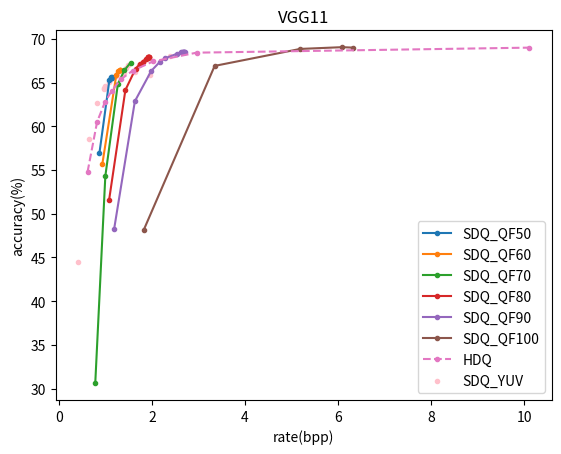
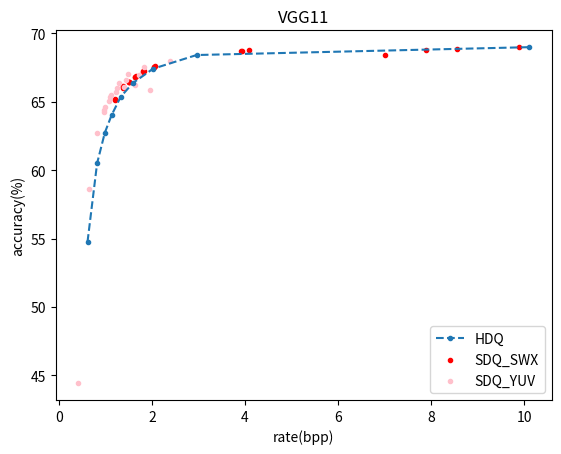

Python code for these plots, in order:
import numpy as np
import matplotlib.pyplot as plt


SDQ_acc= [
44.432,
58.596,
62.678,
64.23,
64.362,
64.578,
65.046,
65.322,
65.478,
65.734,
66.03,
66.372,
66.05,
66.616,
67.044,
66.224,
66.988,
67.504,
65.838,
67.976,
# 63.818,
# 65.6,
# 67.358,
]

SDQ_bpp=[
0.4129337863,
0.6402428947,
0.8299257332,
0.9638630792,
0.9770054287,
0.9903201861,
1.079388675,
1.098559429,
1.118088631,
1.22455697,
1.254720472,
1.285410294,
1.393180182,
1.443150623,
1.494850695,
1.630139532,
1.721899222,
1.825344672,
1.963265353,
2.378258268,
# 3.311368215,
# 3.599311,
# 4.131443199,
]


vgg_jpeg_acc = [33.282, 54.762, 60.49, 62.736, 64.004, 65.352, 66.354, 67.41, 68.412, 68.986]
vgg_jpeg_bpp = [0.3822962079, 0.6160215632, 0.821426690715998, 0.987924535, 1.131426451, 1.327681325, 1.586540155, 2.024759671, 2.96028335, 10.10468878]


def maxRate(acc, bpp, th):
    new_acc = []
    new_bpp = []
    for idx, b in enumerate(bpp):
        if b > th:
            new_acc.append(acc[idx])
            new_bpp.append(bpp[idx])
    return new_acc, new_bpp

def concave(vgg_jpeg_acc, vgg_jpeg_bpp):
    new_acc = []
    new_bpp = []
    for idx, b in enumerate(bpp):
        if b > th:
            new_acc.append(acc[idx])
            new_bpp.append(bpp[idx])
    return new_acc, new_bpp


# VGG11

min_rate = 0.5

vgg_qf50_acc = [56.93, 65.26, 65.50, 65.59, 65.55, 65.62]
vgg_qf50_bpp = [0.8717956941, 1.08562427, 1.113521173, 1.130422168, 1.133574012, 1.135881871]

vgg_qf60_acc = [55.73, 65.84, 66.324, 66.438, 66.402, 66.38]
vgg_qf60_bpp = [0.9356502687, 1.233955427, 1.277982205, 1.304607234, 1.309606448, 1.313290951]


vgg_qf70_acc = [30.63, 54.29, 64.81, 66.39, 67.28]
vgg_qf70_bpp = [0.7822936323, 0.9985315958, 1.26752342, 1.40752254, 1.541578649]




vgg_qf80_acc=[51.586, 64.14, 66.59, 67.14 ,67.38 ,67.73 ,67.85 ,67.82 ,67.87 ,67.87 , 67.88, 67.87, 67.86, 67.89 ]
vgg_qf80_bpp=[1.08  , 1.43 , 1.65 , 1.75  ,1.80  ,1.88  ,1.91  ,1.92  ,1.92  ,1.92  , 1.92656210598051 , 1.92878 , 1.93, 1.931]

vgg_qf90_acc=[48.31, 62.86, 66.32, 67.33, 67.76, 68.27, 68.48, 68.50, 68.53, 68.53, 68.50, 68.51, 68.54, 68.54]
vgg_qf90_bpp=[1.189732928, 1.633789459, 1.984493891, 2.16509928,2.279440895,2.531676747,2.62438051,2.655996182,2.671729836,2.671933753, 2.687405263, 2.695223752, 2.699888647, 2.70300334 ]


vgg_qf100_acc = [48.10, 66.90, 68.84, 69.04, 68.99]
vgg_qf100_bpp = [1.820553424, 3.348418722, 5.187747278, 6.085728048, 6.319634313]




vgg_qf50_acc, vgg_qf50_bpp = maxRate(vgg_qf50_acc, vgg_qf50_bpp, min_rate)
vgg_qf60_acc, vgg_qf60_bpp = maxRate(vgg_qf60_acc, vgg_qf60_bpp, min_rate)
vgg_qf70_acc, vgg_qf70_bpp = maxRate(vgg_qf70_acc, vgg_qf70_bpp, min_rate)
vgg_qf80_acc, vgg_qf80_bpp = maxRate(vgg_qf80_acc, vgg_qf80_bpp, min_rate)
vgg_qf90_acc, vgg_qf90_bpp = maxRate(vgg_qf90_acc, vgg_qf90_bpp, min_rate)
vgg_jpeg_acc, vgg_jpeg_bpp = maxRate(vgg_jpeg_acc, vgg_jpeg_bpp, min_rate)


# vgg_qf80_bpp = [(24 / x) for x in vgg_qf80_bpp]
# vgg_qf90_bpp = [(24 / x) for x in vgg_qf90_bpp]
# vgg_jpeg_bpp = [(24 / x) for x in vgg_jpeg_bpp]

# vgg_jpeg_acc = [ 66.354, 67.41, 68.412, 68.986]
# vgg_jpeg_bpp = [ 1.586540155, 2.024759671, 2.96028335, 10.10468878]

plt.plot(vgg_qf50_bpp,vgg_qf50_acc,label="SDQ_QF50", marker=".")
plt.plot(vgg_qf60_bpp,vgg_qf60_acc,label="SDQ_QF60", marker=".")
plt.plot(vgg_qf70_bpp,vgg_qf70_acc,label="SDQ_QF70", marker=".")
plt.plot(vgg_qf80_bpp,vgg_qf80_acc,label="SDQ_QF80", marker=".")
plt.plot(vgg_qf90_bpp,vgg_qf90_acc,label="SDQ_QF90", marker=".")
plt.plot(vgg_qf100_bpp,vgg_qf100_acc,label="SDQ_QF100", marker=".")
plt.plot(vgg_jpeg_bpp,vgg_jpeg_acc,label="HDQ", marker=".", linestyle= '--')
plt.scatter(SDQ_bpp,SDQ_acc,label="SDQ_YUV", marker=".",  c='pink')

plt.title("VGG11")
plt.xlabel("rate(bpp)")
plt.ylabel("accuracy(%)")
plt.legend()
# plt.show()
plt.savefig("VGG11.png",dpi=600)



# SWX vs JPEG

SWX_acc = [
68.392,
68.986,
68.854,
68.768,
65.158,
65.188,
66.086,
66.032,
66.118,
66.454,
66.45,
66.46,
66.828,
66.81,
66.874,
67.214,
67.238,
67.204,
67.596,
67.544,
67.56,
68.754,
68.71,
68.688,
]

SWX_bpp = [
7.011797518,
9.889757026,
8.561356108,
7.897722763,
1.212594566,
1.209628398,
1.388890924,
1.385438052,
1.384285475,
1.500577103,
1.499112356,
1.504968553,
1.643417489,
1.641512795,
1.649105745,
1.813771927,
1.824526741,
1.816457868,
2.064931344,
2.052877066,
2.048855125,
4.077217355,
3.946662501,
3.90582086,
]


plt.figure()

plt.plot(vgg_jpeg_bpp,vgg_jpeg_acc,label="HDQ", marker=".", linestyle= '--')
plt.scatter(SWX_bpp,SWX_acc,label="SDQ_SWX", marker=".",  c='red')
plt.scatter(SDQ_bpp,SDQ_acc,label="SDQ_YUV", marker=".",  c='pink')
plt.title("VGG11")
plt.xlabel("rate(bpp)")
plt.ylabel("accuracy(%)")
plt.legend()
# plt.show()